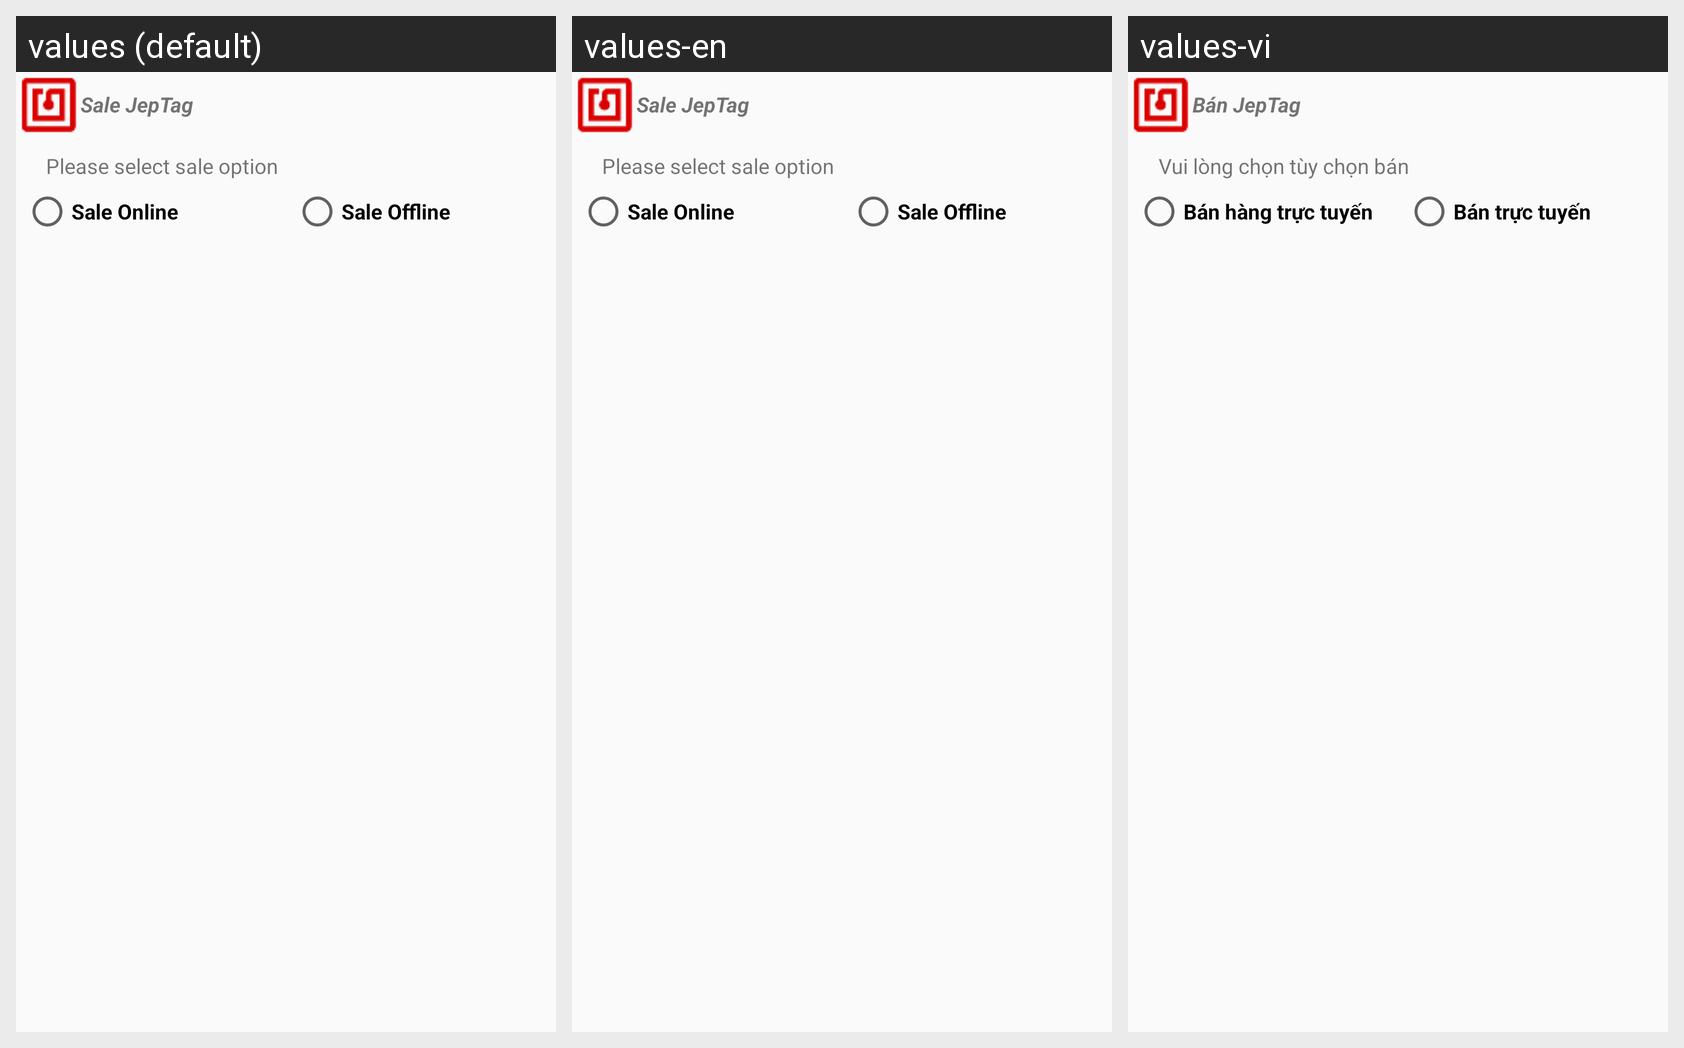

Locale-by-locale string values for the Android screen shown in this grid:
Android screen res/layout/alert_sale_product.xml rendered under 3 locales, left to right: values (default), values-en, values-vi. Device: Nexus 5 (rendered at 1080×1920; each locale shown at half size, 540×960, under a caption strip naming it); theme AppTheme.
Strings drawn on this screen, with the default value and each locale's value (text and hints the layout hard-codes, and strings that could not be matched under every locale, appear in the picture but are not listed):

sale_jeptag
  values: Sale JepTag
  values-en: Sale JepTag
  values-vi: Bán JepTag

select_ms
  values: Please select sale option
  values-en: Please select sale option
  values-vi: Vui lòng chọn tùy chọn bán

select_online
  values: Sale Online
  values-en: Sale Online
  values-vi: Bán hàng trực tuyến

sale_offline
  values: Sale Offline
  values-en: Sale Offline
  values-vi: Bán trực tuyến
